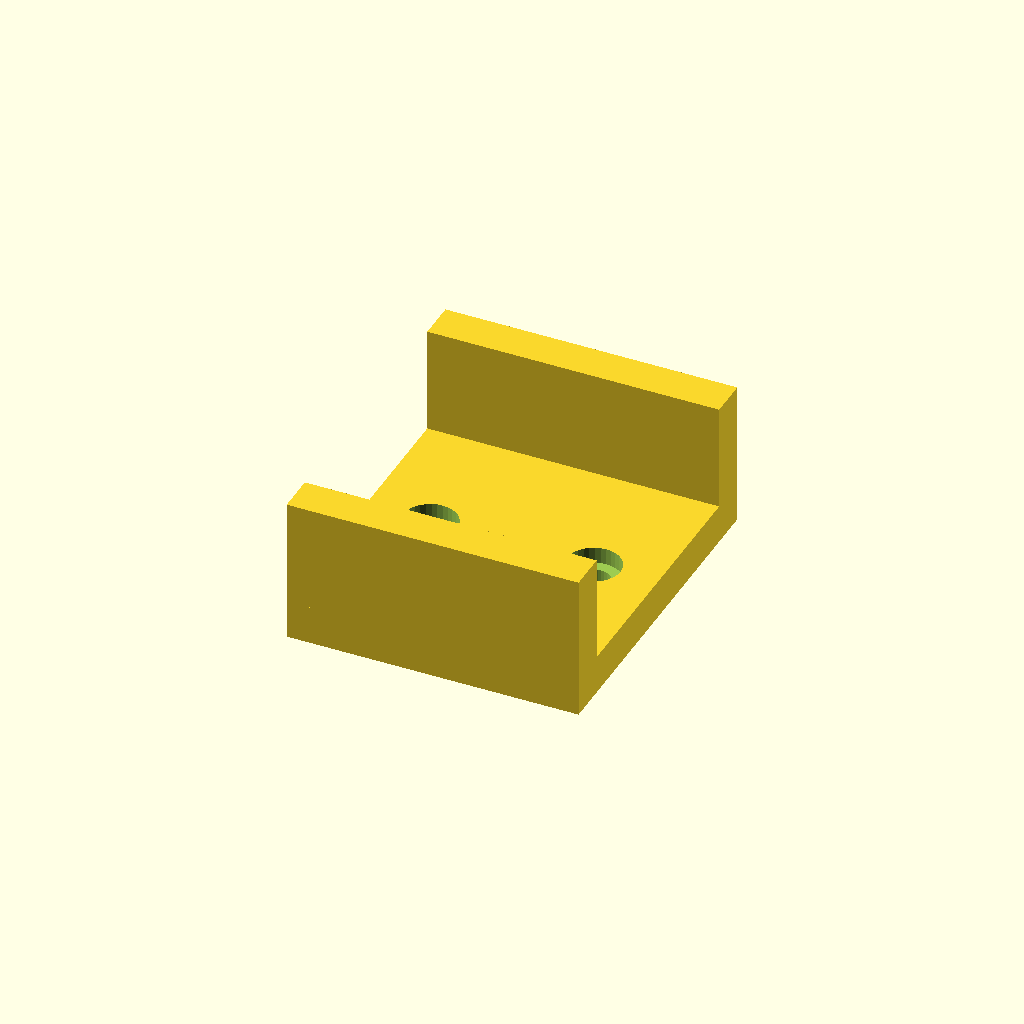
Cell 1: the model at its default parameters.
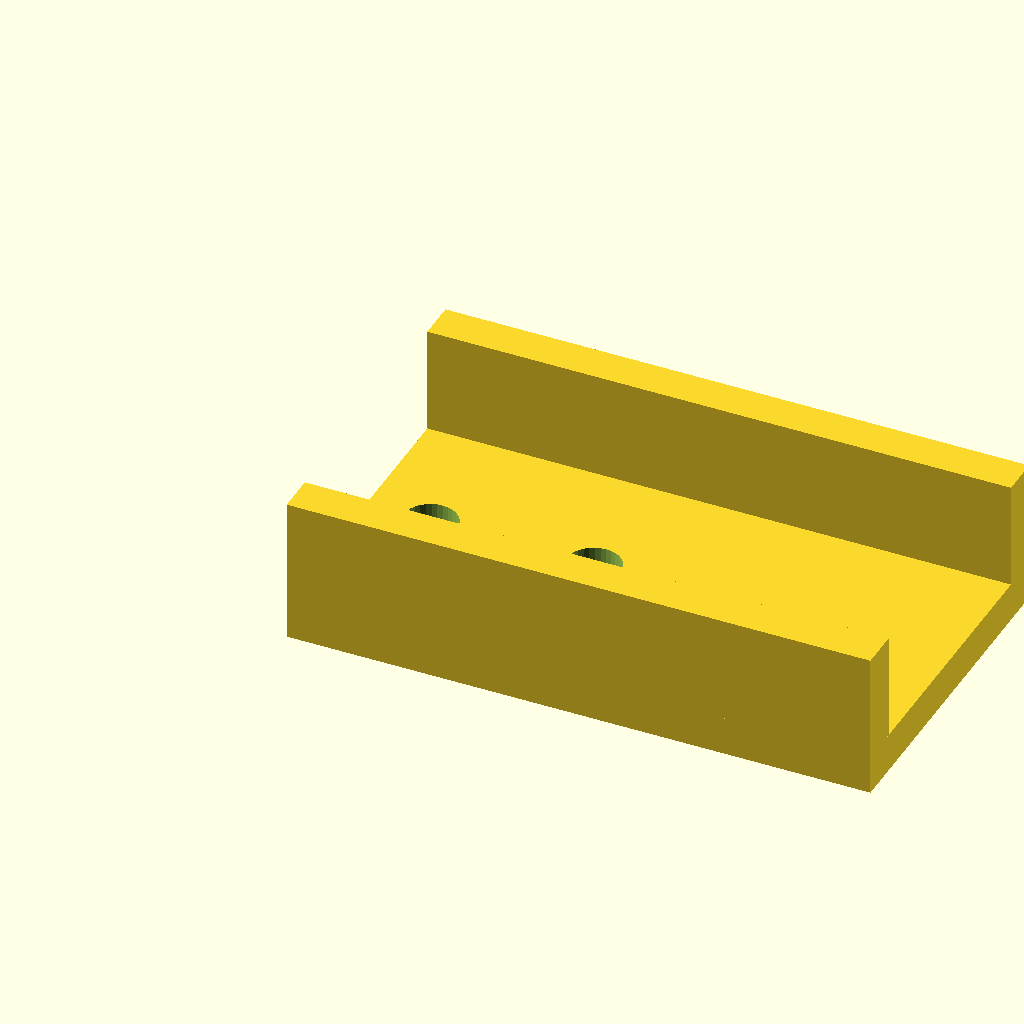
Cell 2 — length set to 120, the other parameters unchanged.
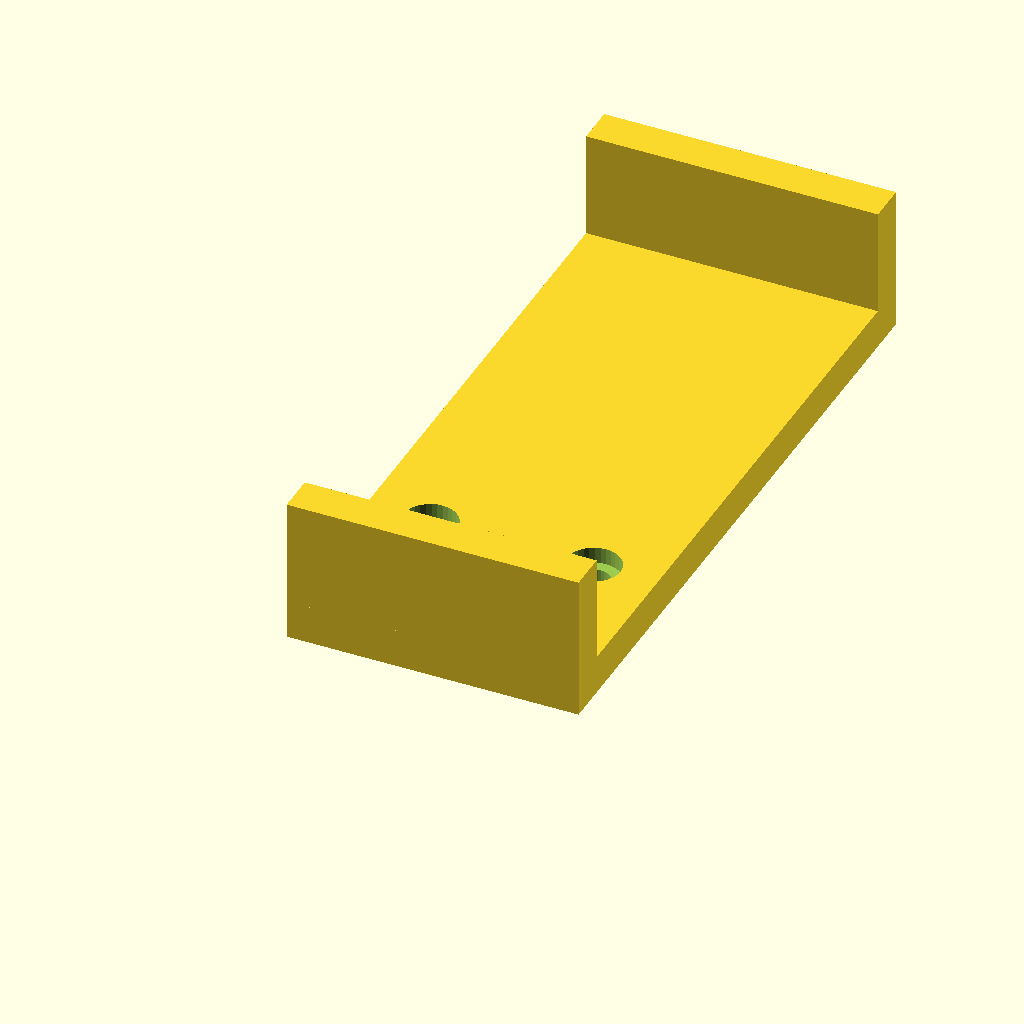
Cell 3 — width set to 140, the other parameters unchanged.
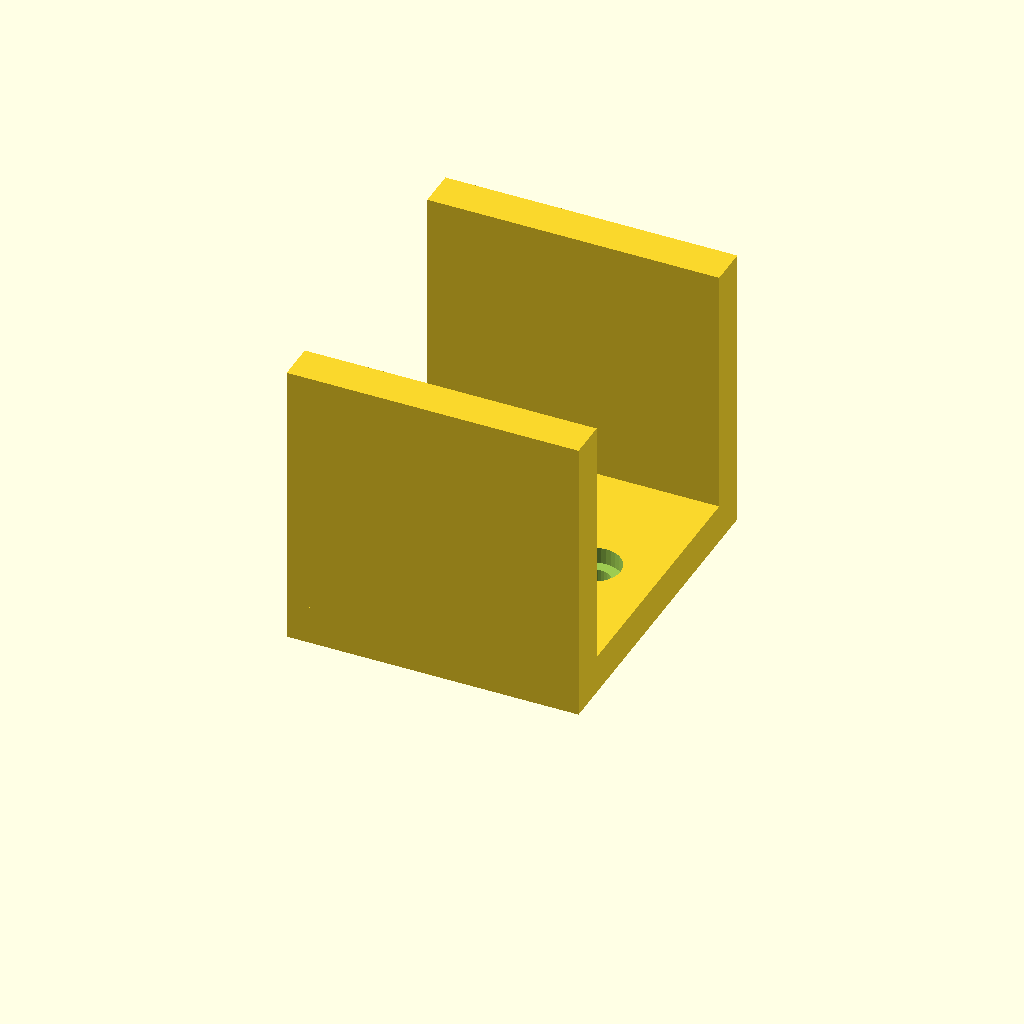
Cell 4: the same model with height = 60.
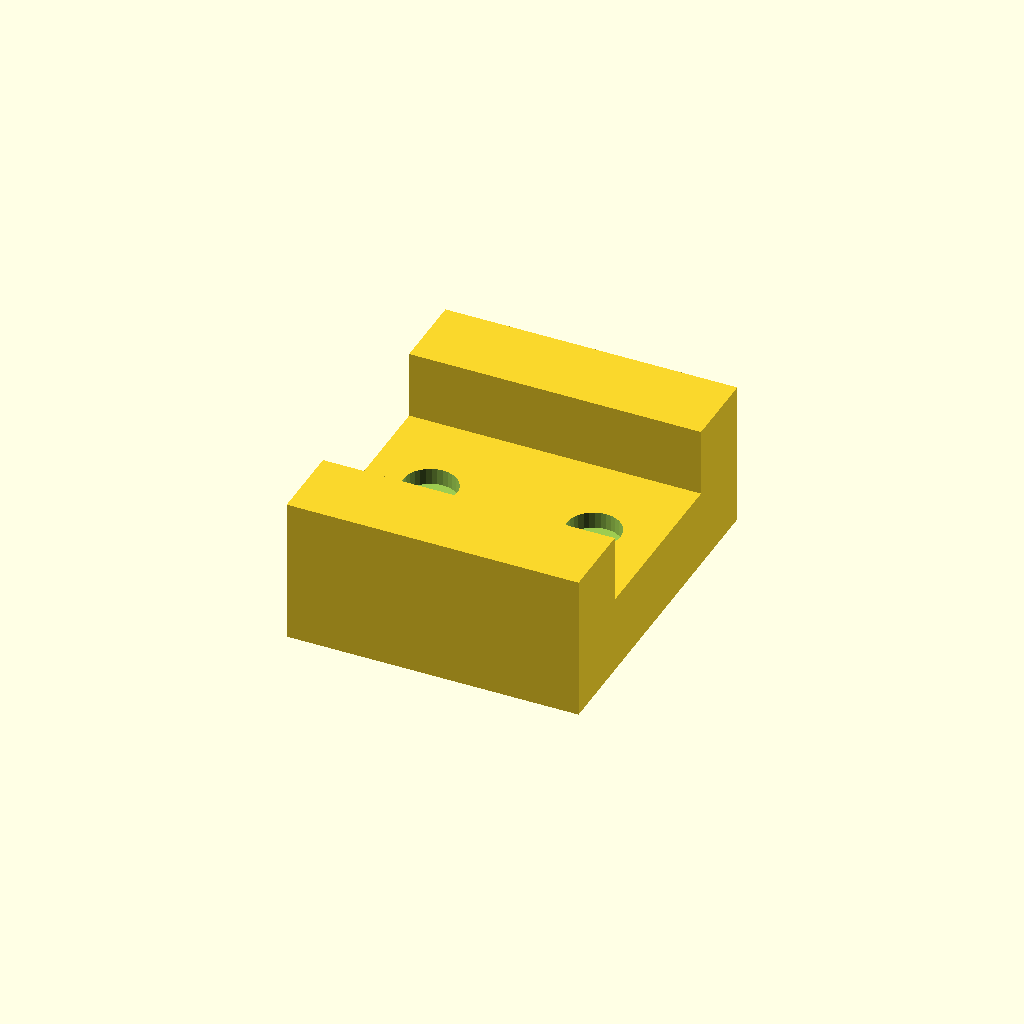
Cell 5: the same model with thick = 16.
One fixed orthographic camera (rotation 55°, 0°, 25°; colour scheme Cornfield) for every cell.
Source of the model, optional_data/gen2/ubrackets/part_0031.scad:
$fn = 32;

// ----------------------------------------------------------------------
// U-bracket: 60 x 70 x 30 mm
// ----------------------------------------------------------------------

// --- parameters (mm) ---
length = 60;              // outer length, X
width = 70;               // outer width, Y
height = 30;              // upright height, Z
thick = 8;                // wall thickness
hole_d = 6.6;             // clearance for M6
cb_d = 11;                // counterbore diameter
cb_h = 3.4;               // counterbore depth

module hole_z(px, py) {
  translate([px, py, -0.5]) cylinder(h = thick + 1, d = hole_d);
}
module hole_y_pz(pz) {
  /* through both uprights along Y */
  translate([0, -0.5, pz]) rotate([-90, 0, 0]) cylinder(h = width + 1, d = hole_d);
}
module cb_z(px, py) {
  translate([px, py, thick - cb_h]) cylinder(h = cb_h + 0.4, d = cb_d);
}

module base() {
  cube([length, width, thick]);
}

module uprights() {
  cube([length, thick, height]);
  translate([0, width - thick, 0]) cube([length, thick, height]);
}

difference() {
  union() {
    base();
    uprights();
  }
  hole_z(13.2, 35);
  cb_z(13.2, 35);
  hole_z(46.8, 35);
  cb_z(46.8, 35);
}
Parameter table extracted from the source (name, type, default, range or options):
length: number, default 60
width: number, default 70
height: number, default 30
thick: number, default 8
hole_d: number, default 6.6
cb_d: number, default 11
cb_h: number, default 3.4
